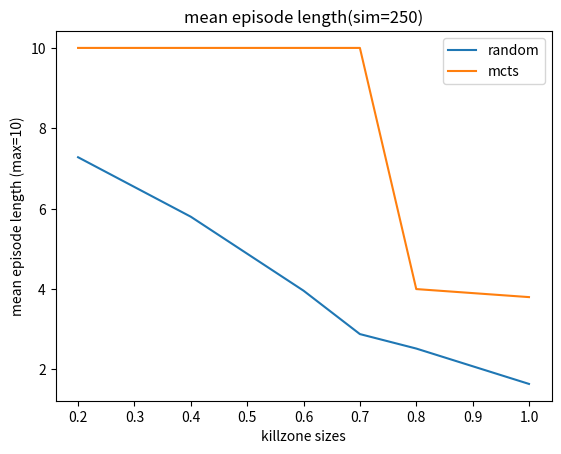

This chart was generated by the following Python code:
import os
import numpy as np
import matplotlib.pyplot as plt


num_simulations = [100, 250, 500, 1000, 1500, 2000]
distances = [2, 4, 6, 8, 10]


def extract_action_probability():
    action_dist = []
    # for num_simulation in num_simulations:
    #     lines = [line.rstrip() for line in open("data/action_distribution_sim{}".format(num_simulation))]
    for distance in distances:
        lines = [line.rstrip() for line in open("data/action_distribution_sim500_vdis{}".format(distance))]
        num_up, num_down, num_right, num_left = 0, 0, 0, 0
        for line in lines:
            if line == "(10, 0)":
                num_right += 1
            elif line == "(-10, 0)":
                num_left += 1
            elif line == "(0, 10)":
                num_up += 1
            elif line == "(0, -10)":
                num_down += 1

        action_dist.append([num_up, num_down, num_left, num_right])

    # print(action_dist)
    return action_dist


def plot_action_probability_with_simulation(action_dist):
    frequencies = [[dist[i] for dist in action_dist] for i in range(4)]
    plt.figure()

    # Simulations
    # plt.title("first step action probability and number of simulations")
    # plt.plot(num_simulations, frequencies[0], label="up")
    # plt.plot(num_simulations, frequencies[1], label="down")
    # plt.plot(num_simulations, frequencies[2], label="left")
    # plt.plot(num_simulations, frequencies[3], label="right")
    # plt.xlabel("number of simulations")

    # Distances
    plt.title("first step action probability and vertical distance (sim=500)")
    plt.plot(distances, frequencies[0], label="up")
    plt.plot(distances, frequencies[1], label="down")
    plt.plot(distances, frequencies[2], label="left")
    plt.plot(distances, frequencies[3], label="right")
    plt.xlabel("vertical distance to the wall (horizontal dis=2)")

    plt.legend()
    plt.ylabel("first step action frequency (out of 100)")
    # print(frequencies)
    if not os.path.exists("plots/"):
        os.mkdir("plots")
    # plt.savefig("plots/action_freq_with_simulation_dis10.png")
    plt.savefig("plots/action_freq_vertical_distance.png")


# def plot_action_probability_with_distance(action_dist):



#if __name__ == "__main__":
#    action_dist = extract_action_probability()
#    plot_action_probability_with_simulation(action_dist)


# num_sim = [100, 200, 500, 1000, 1500, 2000]
# distances = [1, 2, 4, 8, 12, 16]
#
# # rollout hit target rate
# rollout_reach_target_prob_no_heuristic_distance = [0.954047619047619, 0.9104166666666667, 0.8246078431372549, 0.6477848101265823, 0.46820754716981133, 0.41257692307692306]
# rollout_reach_target_prob_no_heuristic_simulation_distance16 = [0.3172, 0.4126, 0.5807, 0.6829]
# rollout_reach_target_prob_with_heuristic_distance = [0.9712727272727273, 0.9503888888888888, 0.9300851063829787, 0.8400821917808219, 0.7460222222222223, 0.6762222222222222]
#
# # rollout hit target rate at initial state only
# rollout_in_init_state_reach_target_prob_no_heuristic_simulation_distance16 = [0.013, 0.0137, 0.01648, 0.0233, 0.021213333333333334, 0.03697]
# rollout_in_init_state_reach_target_prob_with_heuristic_simulation_distance16 = [0.0294, 0.0356, 0.08168, 0.34642, 0.37722666666666665, 0.54976]
# # first step optimality
# mean_first_step_distance_to_optimal_no_heuristic = [0.1751776429621799, 0.15343741661206808, 0.10593741661206812, 0.1198498445057071, 0.07234984450570713, 0.01808746112642678]
# mean_first_step_distance_to_optimal_with_heuristic_test50 = [0.1520751831034078, 0.08320232118156319, 0.08681981340684855, 0.08991983560283538, 0.05064489115399499, 0.05787987560456569]
# mean_first_step_distance_to_optimal_no_heuristic_test50 = [0.20149913343136788, 0.20104943879628082, 0.140337871969986, 0.11110731892524901, 0.09631981340684856, 0.08108261325336098]
#
# # mean episode length
# mean_episode_length_no_heuristic_dis16_test10 = [13.5, 12.2, 10.2, 9.8, 10.1, 9.7]
# mean_episode_length_with_heuristic_dis16_test10 = [12.8, 10.4, 10.3, 10.1, 9.8, 10.3]
# mean_episode_length_no_heuristic_dis16_test50 = [15.02, 11.76, 10.3, 10.24, 9.78, 9.58]
# mean_episode_length_with_heuristic_dis16_test50 = [13.74, 10.98, 10.12, 10.56, 10.24, 10.38]
#
# # distance to target for different max steps
# max_steps = np.arange(1, 13)
# mean_distance_to_target_with_heuristic_sim500 = [15.8023620654299, 15.168412262015034, 14.0994769287341, 12.82320309149236, 9.072876300272878, 11.241406887751191, 7.350859511354235, 5.076094301679079, 2.3281031160852104, 1.5318510838271664, 0.5465276075034005, 0.42568716167768067]
# mean_distance_to_target_no_heuristic_sim500 = [15.877199130529553, 15.39005088146643, 14.641825993422605, 13.426876447882593, 11.384739251102731, 10.337768169146067, 9.108861308268747, 5.46807972738342, 2.3192946502288994, 2.062786824404347, 1.373861174287822, 0.717182282511181]
#
# mean_distance_to_target_with_heuristic_sim250 = [15.81523941371039, 15.220306487926594, 14.164854082490212, 12.89100968641116, 11.370796828713457, 9.58697206499547, 7.412923694907733, 5.737312493223849, 2.9733575476286638, 1.1179794499550506, 0.7187301602859624, 0.7128785027394149]
# mean_distance_to_target_no_heuristic_sim250 = [15.87294196248092, 15.463919576025674, 14.7756689004439, 14.147214597790418, 12.460833529493826, 11.457087372564882, 8.610470008188555, 9.068221770213118, 5.386417635782457, 3.515563401112227, 1.9225428041498076, 3.856280834466229]
#
# mean_distance_to_target_with_heuristic_sim100 = [15.834730450693742, 15.3061017528146, 14.576259363725642, 13.538340468990066, 12.06662504616054, 10.892617675949031, 8.98281009269319, 7.156571454523663, 5.087340698038521, 4.167520951507694, 3.0642430282319153, 2.329895023051942]
# mean_distance_to_target_no_heuristic_sim100 = [15.939617828013558, 15.71482396400861, 15.361495807883665, 14.844995567217955, 15.310726842719346, 12.761183656874934, 12.065966577295194, 10.52455915910288, 8.946875473211149, 7.25191195805128, 7.114647127427693, 5.322244553265623]
#
# mean_distance_to_target_optimal = [15.025, 13.787500000000001, 12.05, 9.8125, 7.074999999999999, 3.8375000000000004, 0.29875000000000007, 0, 0, 0, 0, 0]
#
# max_steps_small_action = np.arange(1, 21)
# mean_distance_to_target_heuristic_small_action_sim250 = [15.894153140296517, 15.59979927136164, 15.108228363191154, 14.340013824059934, 13.340503247828988, 12.23333840036797, 10.930984877377222, 9.93296342721213, 8.50364800877818, 6.464630606194635, 4.8988470384285225, 3.431049262406836, 1.399252337821949, 0.5307849863334508, 0.44163637120472915, 0.36074617097374884, 0.356260238750292, 0.35897913220596983, 0.3616077968394601, 0.3589081067628006]
# mean_distance_to_target_no_heuristic_small_action_sim250 = [15.946973720770547, 15.876708654930708, 15.55134601990904, 15.68, 14.79, 14.36, 13.63, 12.44, 12.23, 10.76, 11.03, 8.66, 7.88, 6.03, 5.41, 4.52, 2.33, 5.06, 3.10, 3.20]
# mean_distance_to_target_optimal_small_action = [15.5125, 14.89375, 14.025, 12.90625, 11.5375, 9.91875, 8.05, 5.93125, 3.5625, 0.94375, 0.39, 0,0,0,0,0,0,0,0,0]
#



# Test mean episode length with respect to distance
#dis = [2,4,6,8,9]
#dis2 = np.dot(dis, np.sqrt(2))
#mean_ep_len_wall_random = [76.98, 80.34, 82.64, 82.28, 81.98]
#mean_ep_len_corner_random = [82.56, 80.58, 87.8, 89.96, 90.26]
#plt.figure()
#plt.plot(dis, mean_ep_len_wall_random, label="to wall")
#plt.plot(dis2, mean_ep_len_corner_random, label="to corner")
# # print(len(mean_distance_to_target_no_heuristic_small_action_sim250))
# # plt.plot(distance, prob_heuristic)
#
# plt.plot(max_steps_small_action, mean_distance_to_target_no_heuristic_small_action_sim250, label="no heuristic")
# plt.plot(max_steps_small_action, mean_distance_to_target_heuristic_small_action_sim250, label="with heuristic")
# plt.plot(max_steps_small_action, mean_distance_to_target_optimal_small_action, label="optimal")
#plt.legend()
#plt.title("mean episode length of random policy")
#plt.xlabel("Distances")
#plt.ylabel("mean episode length (max=100)")
# plt.xlabel("Number steps")
# plt.ylabel("Distance to target ([0, 16])")
# # plt.ylabel("Mean distance (Max possible: 0.43; Min possible: 0.00)")
# # plt.ylabel("Mean episode duration. (Min: 7)")


# Test killzone size effect
sizes = [0.2, 0.4, 0.6, 0.7, 0.8, 1.0]
random_survival_time_max10 = [7.28, 5.8, 3.96, 2.88, 2.52, 1.64]
mcts_survival_time_max10 = [10.0, 10.0, 10.0, 10.0, 4.0, 3.8]
plt.figure()
plt.plot(sizes, random_survival_time_max10, label="random")
plt.plot(sizes, mcts_survival_time_max10, label="mcts")

plt.legend()
plt.title("mean episode length(sim=250)")
plt.xlabel("killzone sizes")
plt.ylabel("mean episode length (max=10)")




if not os.path.exists("plots/"):
    os.mkdir("plots")
plt.savefig("plots/killzone_size_comparison.png")
